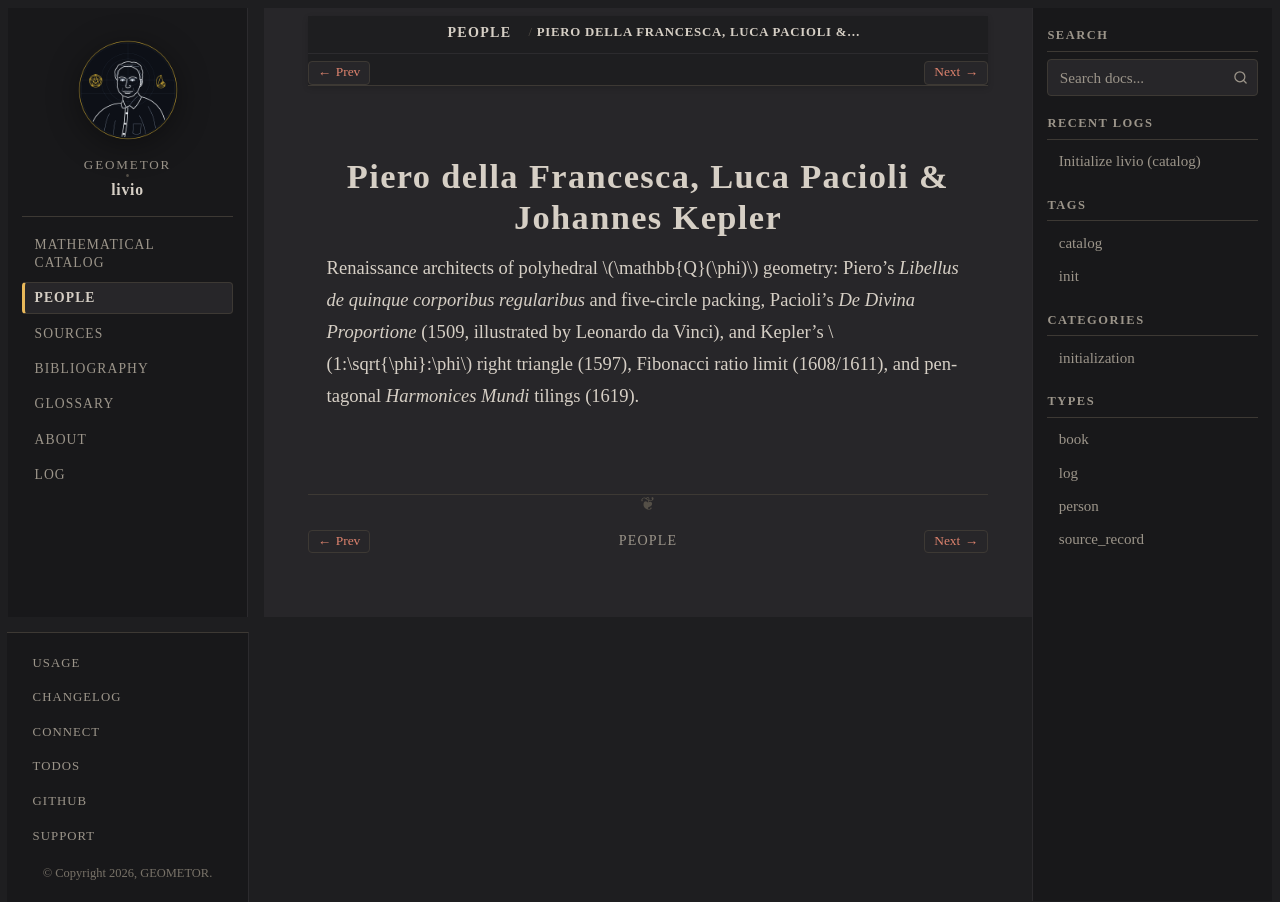

repository: geometor/livio · page: people/renaissance-polyhedra.html · generator: sphinx

:type: person
:death_year: 1492
:death_label: 1492
:lifespan: c. 1415–1492
:excerpt: Renaissance architects of polyhedral \mathbb{Q}(\phi) geometry: Piero's Libellus de quinque corporibus regularibus and five-circle packing, Pacioli's De Divina Proportione (1509, illustrated by Leonardo da Vinci),…

.. _person-renaissance-polyhedra:

Piero della Francesca, Luca Pacioli & Johannes Kepler
=====================================================

Renaissance architects of polyhedral :math:`\mathbb{Q}(\phi)` geometry: Piero's *Libellus de quinque corporibus regularibus* and five-circle packing, Pacioli's *De Divina Proportione* (1509, illustrated by Leonardo da Vinci), and Kepler's :math:`1:\sqrt{\phi}:\phi` right triangle (1597), Fibonacci ratio limit (1608/1611), and pentagonal *Harmonices Mundi* tilings (1619).
